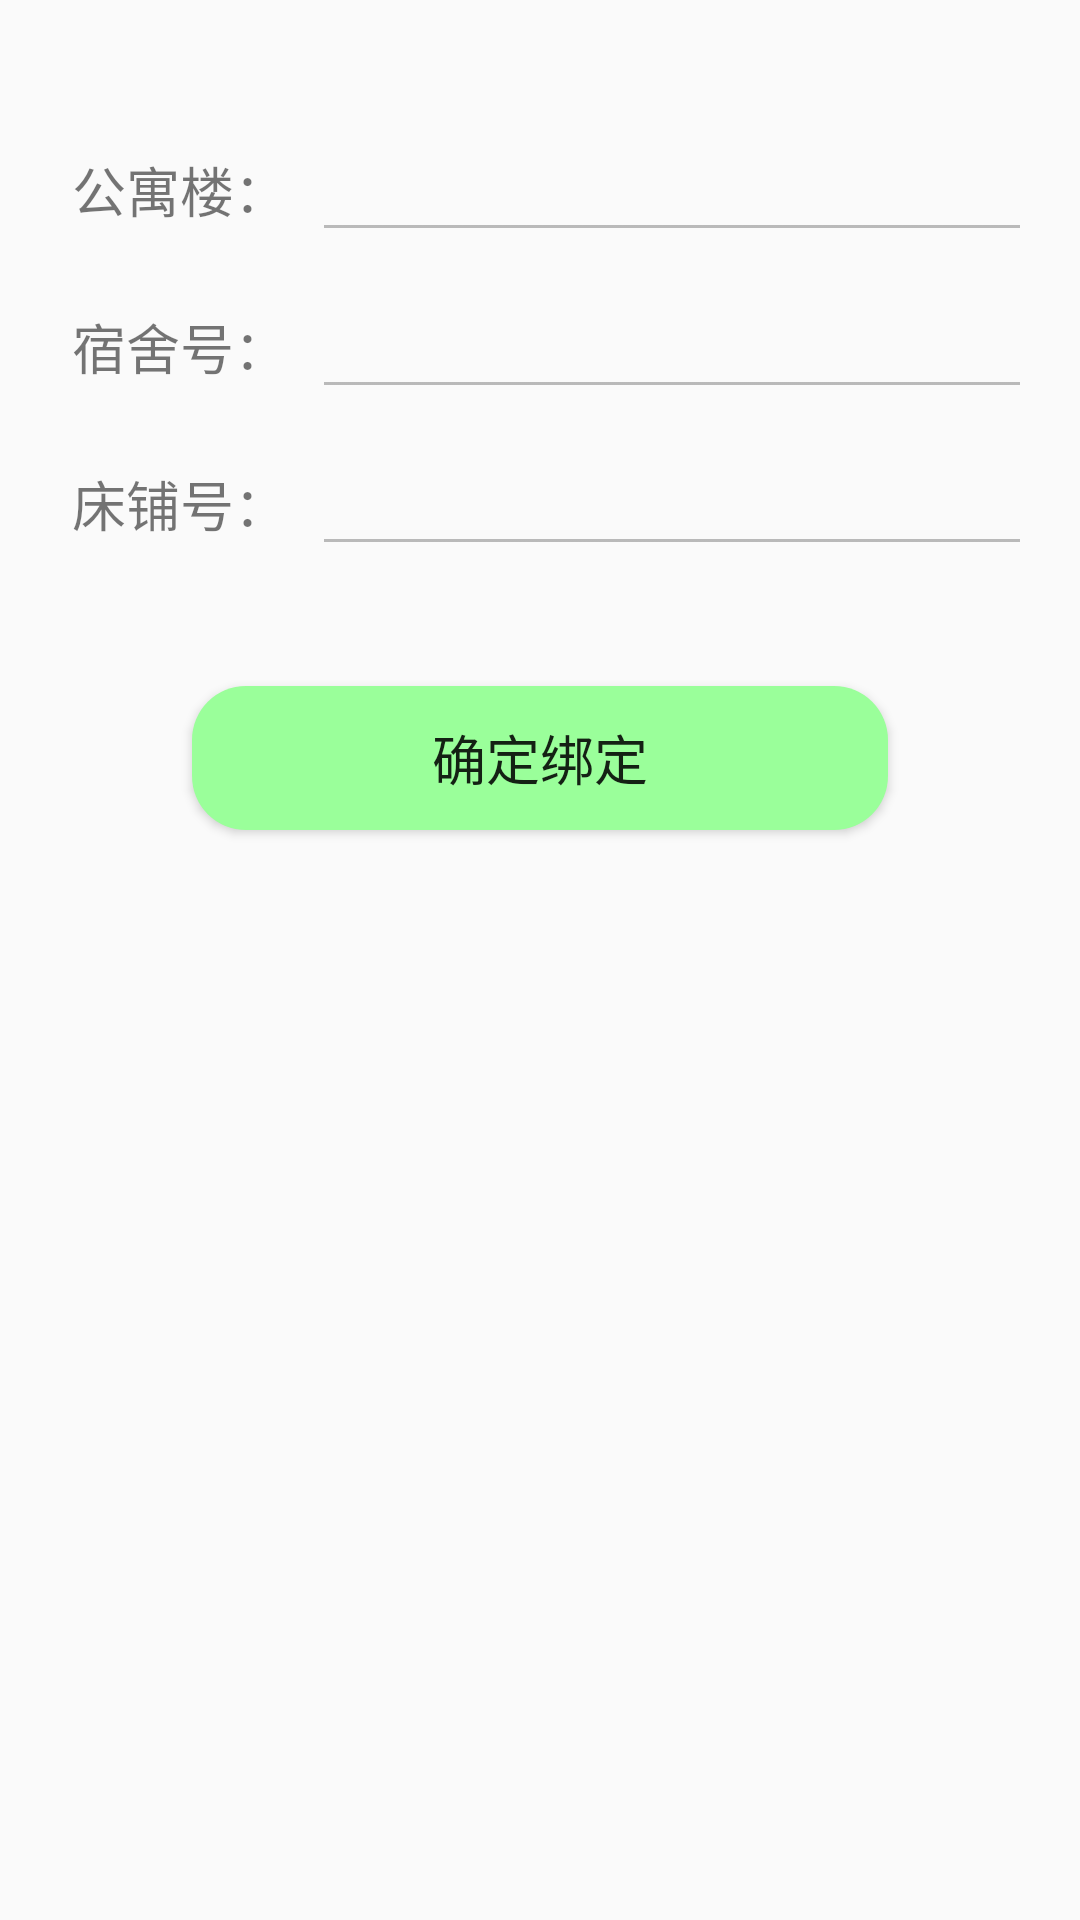

Reconstruct the res/layout file that produces this screen, plus the resources it refers to.
<!-- AndroidManifest.xml: application theme AppTheme -->
<!-- res/layout/activity_dorm_scan.xml -->
<?xml version="1.0" encoding="utf-8"?>
<android.support.constraint.ConstraintLayout xmlns:android="http://schemas.android.com/apk/res/android"
    xmlns:app="http://schemas.android.com/apk/res-auto"
    xmlns:tools="http://schemas.android.com/tools"
    android:layout_width="match_parent"
    android:layout_height="match_parent"
    tools:context=".ScanDormActivity">

    <TextView
        android:id="@+id/textView5"
        android:layout_width="wrap_content"
        android:layout_height="wrap_content"
        android:layout_marginStart="24dp"
        android:layout_marginTop="50dp"
        android:text="公寓楼："
        android:textSize="18sp"
        app:layout_constraintStart_toStartOf="parent"
        app:layout_constraintTop_toTopOf="parent" />

    <EditText
        android:id="@+id/dorm_build_edit"
        android:layout_width="0dp"
        android:layout_height="wrap_content"
        android:layout_marginStart="8dp"
        android:layout_marginEnd="16dp"
        android:ems="10"
        android:enabled="false"
        android:inputType="textPersonName"
        android:textColor="@android:color/black"
        app:layout_constraintBottom_toBottomOf="@+id/textView5"
        app:layout_constraintEnd_toEndOf="parent"
        app:layout_constraintStart_toEndOf="@+id/textView5"
        app:layout_constraintTop_toTopOf="@+id/textView5" />

    <TextView
        android:id="@+id/textView13"
        android:layout_width="wrap_content"
        android:layout_height="wrap_content"
        android:layout_marginTop="26dp"
        android:text="宿舍号："
        android:textSize="18sp"
        app:layout_constraintEnd_toEndOf="@+id/textView5"
        app:layout_constraintStart_toStartOf="@+id/textView5"
        app:layout_constraintTop_toBottomOf="@+id/textView5" />

    <EditText
        android:id="@+id/dorm_room_edit"
        android:layout_width="0dp"
        android:layout_height="wrap_content"
        android:ems="10"
        android:enabled="false"
        android:inputType="textPersonName"
        android:textColor="@android:color/black"
        app:layout_constraintBottom_toBottomOf="@+id/textView13"
        app:layout_constraintEnd_toEndOf="@+id/dorm_build_edit"
        app:layout_constraintStart_toStartOf="@+id/dorm_build_edit"
        app:layout_constraintTop_toTopOf="@+id/textView13" />

    <TextView
        android:id="@+id/textView16"
        android:layout_width="wrap_content"
        android:layout_height="wrap_content"
        android:layout_marginTop="26dp"
        android:text="床铺号："
        android:textSize="18sp"
        app:layout_constraintEnd_toEndOf="@+id/textView13"
        app:layout_constraintStart_toStartOf="@+id/textView13"
        app:layout_constraintTop_toBottomOf="@+id/textView13" />

    <EditText
        android:id="@+id/bed_num_edit"
        android:layout_width="0dp"
        android:layout_height="wrap_content"
        android:ems="10"
        android:enabled="false"
        android:inputType="textPersonName"
        android:textColor="@android:color/black"
        app:layout_constraintBottom_toBottomOf="@+id/textView16"
        app:layout_constraintEnd_toEndOf="@+id/dorm_room_edit"
        app:layout_constraintStart_toStartOf="@+id/dorm_room_edit"
        app:layout_constraintTop_toTopOf="@+id/textView16" />

    <Button
        android:id="@+id/ok_dorm_btn"
        android:layout_width="0dp"
        android:layout_height="wrap_content"
        android:layout_marginStart="64dp"
        android:layout_marginTop="40dp"
        android:layout_marginEnd="64dp"
        android:background="@drawable/bg_green"
        android:text="确定绑定"
        android:textSize="18sp"
        app:layout_constraintEnd_toEndOf="parent"
        app:layout_constraintStart_toStartOf="parent"
        app:layout_constraintTop_toBottomOf="@+id/bed_num_edit" />

</android.support.constraint.ConstraintLayout>
<!-- resources referenced by this layout -->
<resources>
  <!-- drawable bg_green (drawable) -->
  <?xml version="1.0" encoding="utf-8"?>
  <shape
      xmlns:android="http://schemas.android.com/apk/res/android"
      android:shape="rectangle">
  
      <corners android:radius="18dp"/>
      <solid  android:color="#9AFF9A"/>
  
  </shape>
  <style name="AppTheme" parent="Theme.AppCompat.Light.DarkActionBar">
          
          <item name="colorPrimary">@color/colorPrimary</item>
          <item name="colorPrimaryDark">@color/colorPrimaryDark</item>
          <item name="colorAccent">@color/colorAccent</item>
      </style>
  <color name="colorPrimary">#009ACD</color>
  <color name="colorPrimaryDark">#00574B</color>
  <color name="colorAccent">#D81B60</color>
</resources>
